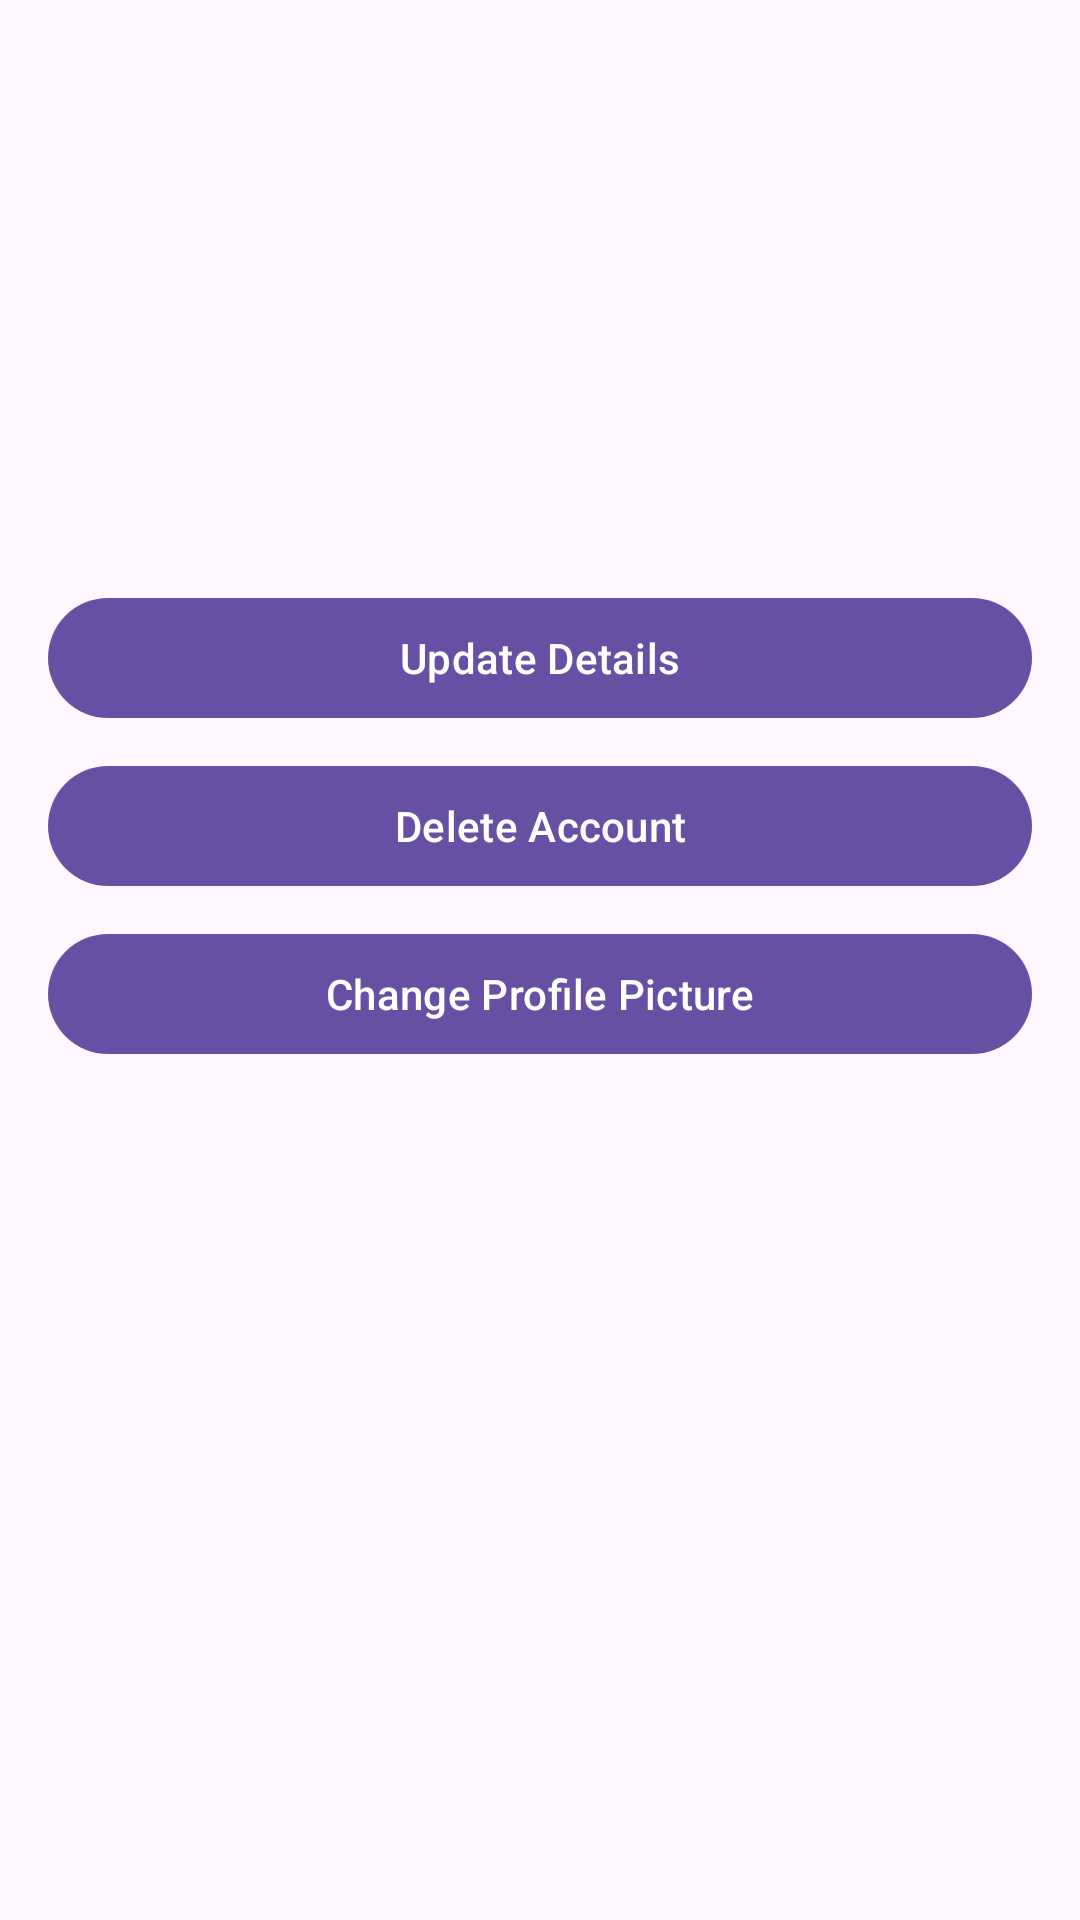

Reconstruct the res/layout file that produces this screen, plus the resources it refers to.
<!-- AndroidManifest.xml: application theme Theme.Material3.Light -->
<!-- res/layout/activity_profile.xml -->
<LinearLayout xmlns:android="http://schemas.android.com/apk/res/android"
    xmlns:tools="http://schemas.android.com/tools"
    android:layout_width="match_parent"
    android:layout_height="match_parent"
    android:orientation="vertical"
    android:padding="16dp"
    tools:context=".ProfileActivity">

    <ImageView
        android:id="@+id/profile_image"
        android:layout_width="96dp"
        android:layout_height="96dp"
        android:src="@drawable/ic_profile"
        android:scaleType="centerCrop"
        android:background="@drawable/profile_image_background"
        android:layout_gravity="center_horizontal"/>

    <TextView
        android:id="@+id/profile_name"
        android:layout_width="wrap_content"
        android:layout_height="wrap_content"
        android:layout_gravity="center_horizontal"
        android:textSize="18sp"
        android:textStyle="bold"
        android:paddingTop="16dp"
        android:paddingBottom="8dp"/>

    <TextView
        android:id="@+id/profile_email"
        android:layout_width="wrap_content"
        android:layout_height="wrap_content"
        android:layout_gravity="center_horizontal"
        android:textSize="14sp"
        android:textColor="@android:color/darker_gray"
        android:paddingBottom="16dp"/>

    <Button
        android:id="@+id/btn_update_details"
        android:layout_width="match_parent"
        android:layout_height="wrap_content"
        android:text="Update Details"
        android:layout_marginBottom="8dp"/>

    <Button
        android:id="@+id/btn_delete_account"
        android:layout_width="match_parent"
        android:layout_height="wrap_content"
        android:text="Delete Account"
        android:layout_marginBottom="8dp"/>

    <Button
        android:id="@+id/btn_change_profile_picture"
        android:layout_width="match_parent"
        android:layout_height="wrap_content"
        android:text="Change Profile Picture"/>

</LinearLayout>
<!-- resources referenced by this layout -->
<resources>

</resources>
